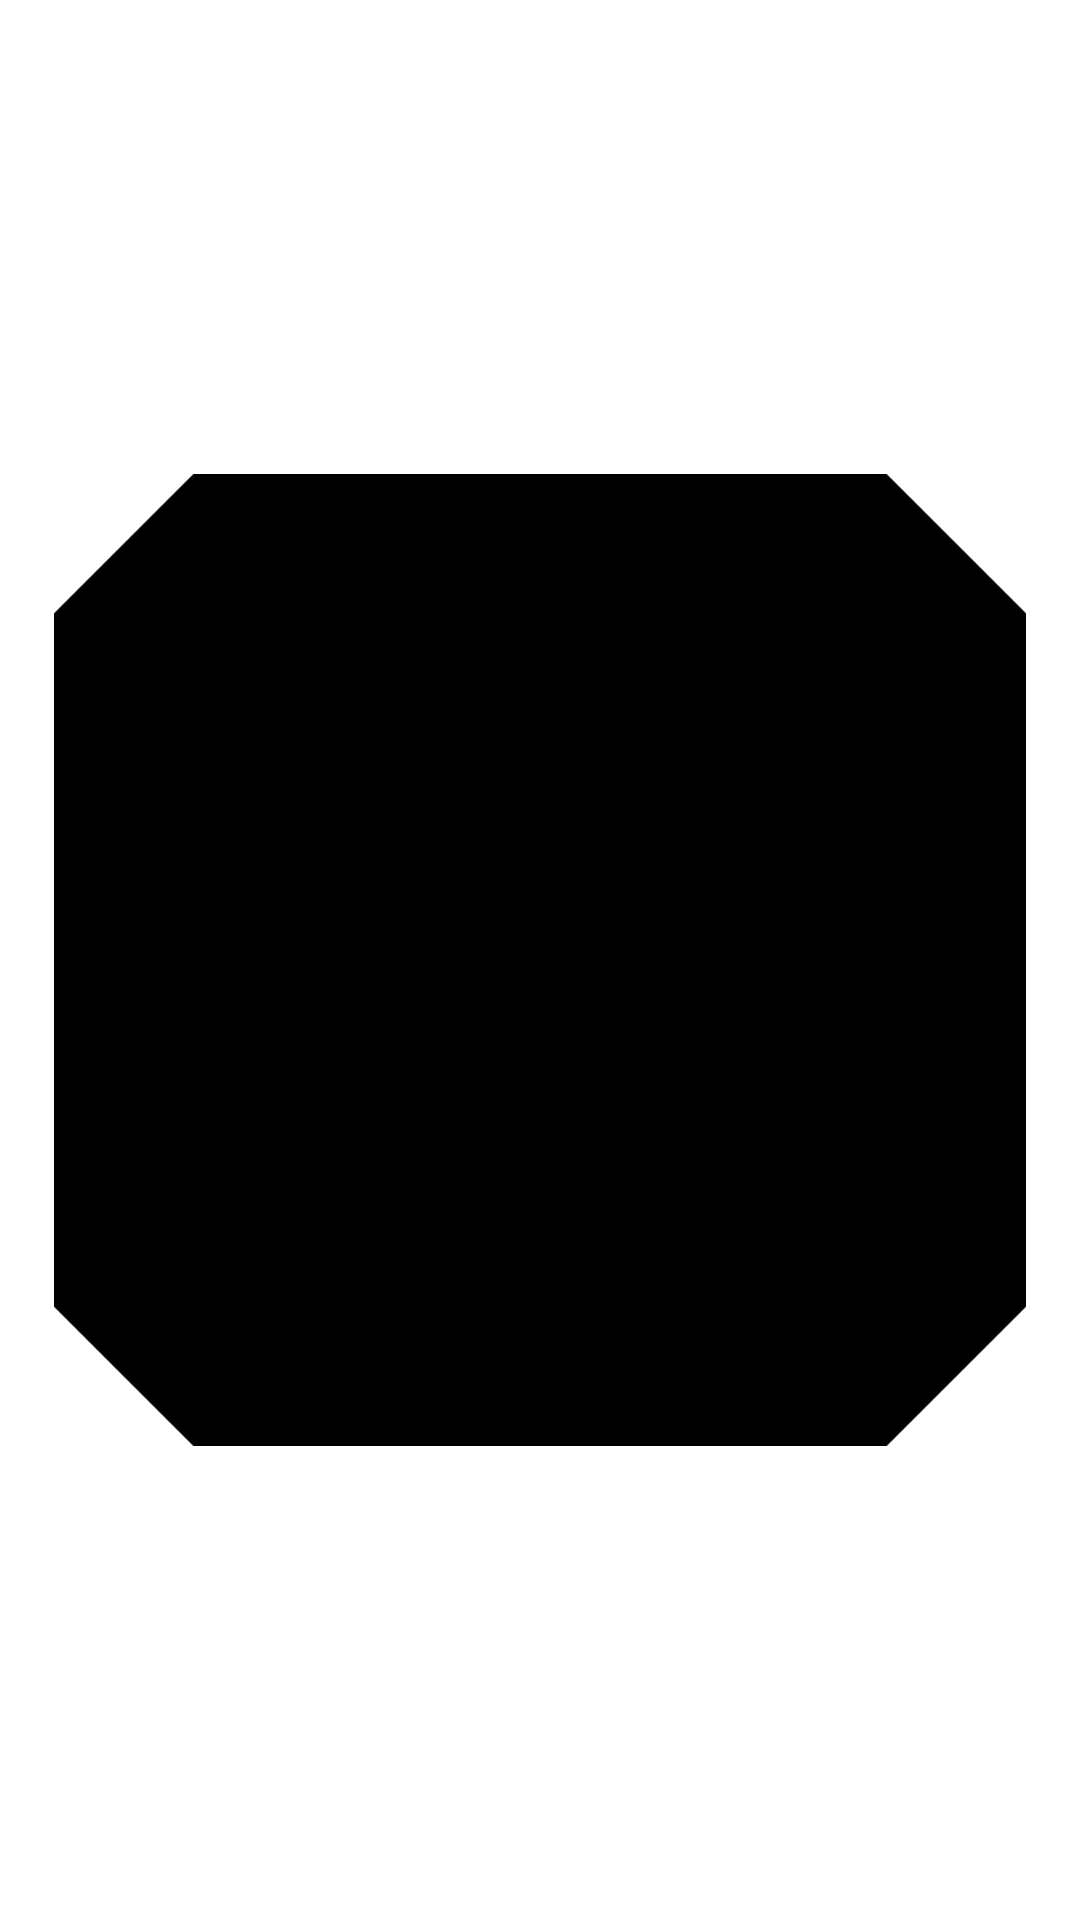

Write the Android layout XML for this screen, with the resource values it uses.
<!-- AndroidManifest.xml: application theme Theme.YesNo -->
<!-- res/layout/text_in_circle.xml -->
<?xml version="1.0" encoding="utf-8"?>
<androidx.constraintlayout.widget.ConstraintLayout xmlns:android="http://schemas.android.com/apk/res/android"
    xmlns:app="http://schemas.android.com/apk/res-auto"
    xmlns:tools="http://schemas.android.com/tools"
    android:id="@+id/textInCircle"
    android:layout_width="match_parent"
    android:layout_height="match_parent"
    android:layout_weight="100"
    android:minHeight="100dp">

    <ImageView
        android:id="@+id/imageView"
        android:layout_width="0dp"
        android:layout_height="0dp"
        android:scaleX="0.9"
        android:scaleY="0.9"
        app:layout_constraintBottom_toBottomOf="parent"
        app:layout_constraintEnd_toEndOf="parent"
        app:layout_constraintStart_toStartOf="parent"
        app:layout_constraintTop_toTopOf="parent"
        app:srcCompat="@drawable/ctverecek"
        tools:ignore="ImageContrastCheck" />

    <TextView
        android:id="@+id/textView"
        android:layout_width="0dp"
        android:layout_height="0dp"
        android:gravity="center"
        android:maxLines="1"
        android:scaleX="0.8"
        android:scaleY="0.8"
        android:textAlignment="center"
        android:textColor="@color/black"
        android:textStyle="bold"
        app:autoSizeMaxTextSize="200sp"
        app:autoSizeTextType="uniform"
        app:layout_constraintBottom_toBottomOf="parent"
        app:layout_constraintEnd_toEndOf="parent"
        app:layout_constraintStart_toStartOf="parent"
        app:layout_constraintTop_toTopOf="parent" />
</androidx.constraintlayout.widget.ConstraintLayout>
<!-- resources referenced by this layout -->
<resources>
  <color name="black">#FF000000</color>
  <!-- drawable ctverecek (drawable) -->
  <vector android:height="100dp" android:viewportHeight="74.347916"
      android:viewportWidth="74.347916" android:width="100dp" xmlns:android="http://schemas.android.com/apk/res/android">
      <path android:fillColor="#000000"
          android:pathData="M0.1323,10.7156L0.1323,63.6323L10.7156,74.2156L63.6323,74.2156L74.2156,63.6323L74.2156,10.7156L63.6323,0.1323L10.7156,0.1323Z"
          android:strokeColor="#000000" android:strokeLineCap="butt"
          android:strokeLineJoin="miter" android:strokeWidth="0.264583"/>
  </vector>
  <style name="Theme.YesNo" parent="Theme.MaterialComponents.DayNight.NoActionBar">
          
          <item name="colorPrimary">@color/purple_500</item>
          <item name="colorPrimaryVariant">@color/purple_700</item>
          <item name="colorOnPrimary">@color/white</item>
          
          <item name="colorSecondary">@color/teal_200</item>
          <item name="colorSecondaryVariant">@color/teal_700</item>
          <item name="colorOnSecondary">@color/black</item>
          
          <item name="android:statusBarColor" tools:targetApi="l">?attr/colorPrimaryVariant</item>
          
      </style>
  <color name="purple_500">#FF6200EE</color>
  <color name="purple_700">#FF3700B3</color>
  <color name="white">#FFFFFFFF</color>
  <color name="teal_200">#FF03DAC5</color>
  <color name="teal_700">#FF018786</color>
</resources>
